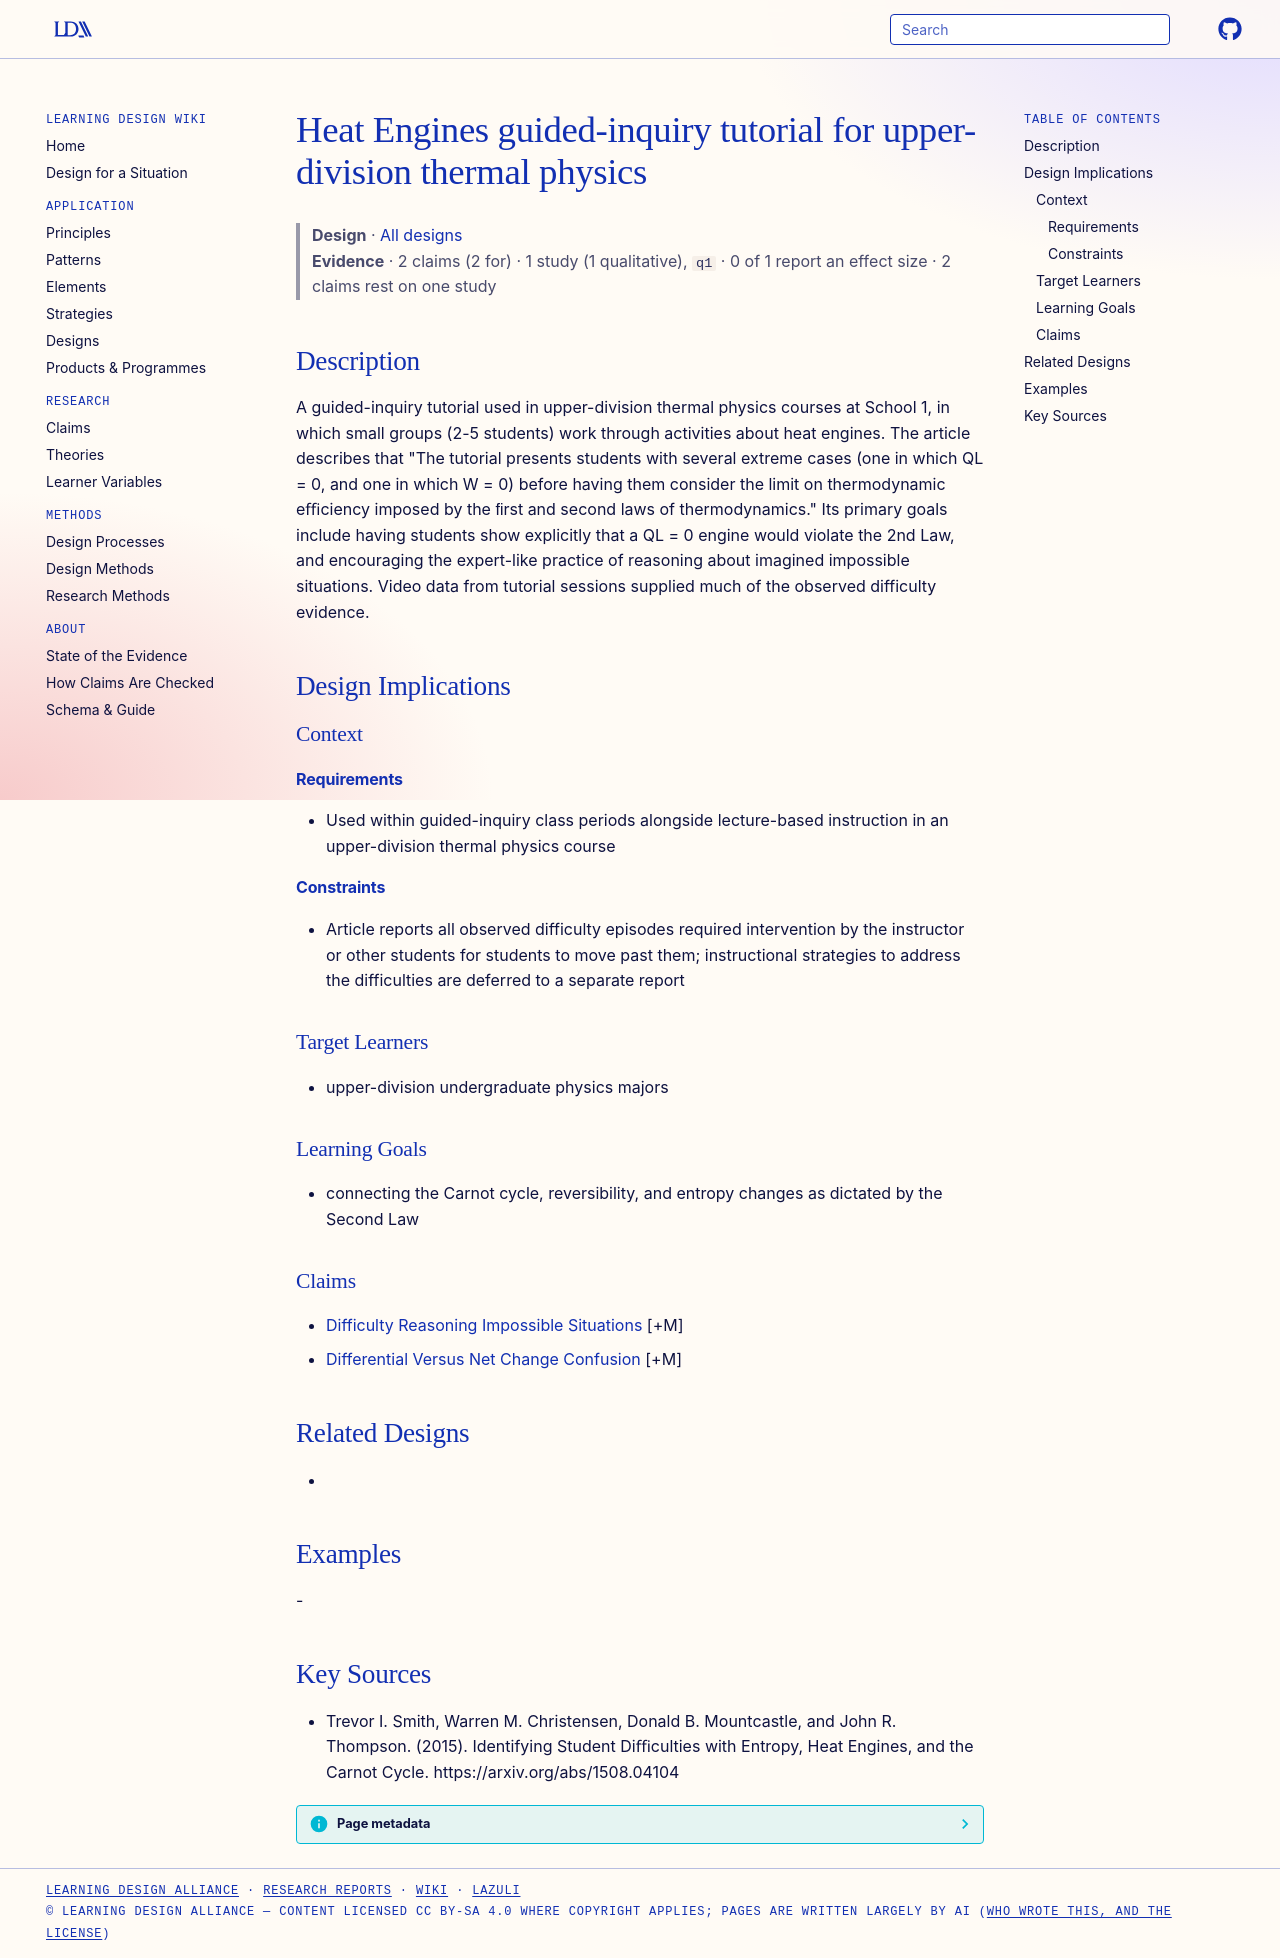

repository: Learning-Design-Alliance/learning-wiki · page: designs/heat-engines-guided-inquiry-tutorial/index.html · generator: mkdocs

---
type: design
id: heat-engines-guided-inquiry-tutorial
title: Heat Engines guided-inquiry tutorial for upper-division thermal physics
description: A guided-inquiry tutorial used in upper-division thermal physics courses at School 1, in which small groups (2-5 students) work through activities about heat engines.
status: review
generated:
  by: "process:settle-candidates"
  at: 2026-11-17
sources:
  - id: trevor-i-smith-2015
    resource: "https://arxiv.org/abs/1508.04104"
    title: "Trevor I. Smith, Warren M. Christensen, Donald B. Mountcastle, and John R. Thompson. (2015). Identifying Student Diﬃculties with Entropy, Heat Engines, and the Carnot Cycle. https://arxiv.org/abs/1508.04104"
    author: Trevor I. Smith, Warren M. Christensen, Donald B. Mountcastle, and John R. Thompson
---

# Heat Engines guided-inquiry tutorial for upper-division thermal physics

> **Design** · [All designs](index.md)
> **Evidence** · 2 claims (2 for) · 1 study (1 qualitative), `q1` · 0 of 1 report an effect size · 2 claims rest on one study

## Description
A guided-inquiry tutorial used in upper-division thermal physics courses at School 1, in which small groups (2-5 students) work through activities about heat engines. The article describes that "The tutorial presents students with several extreme cases (one in which QL = 0, and one in which W = 0) before having them consider the limit on thermodynamic eﬃciency imposed by the ﬁrst and second laws of thermodynamics." Its primary goals include having students show explicitly that a QL = 0 engine would violate the 2nd Law, and encouraging the expert-like practice of reasoning about imagined impossible situations. Video data from tutorial sessions supplied much of the observed difficulty evidence.

## Design Implications

### Context
#### Requirements
- Used within guided-inquiry class periods alongside lecture-based instruction in an upper-division thermal physics course
#### Constraints
- Article reports all observed difficulty episodes required intervention by the instructor or other students for students to move past them; instructional strategies to address the difficulties are deferred to a separate report

### Target Learners
- upper-division undergraduate physics majors

### Learning Goals
- connecting the Carnot cycle, reversibility, and entropy changes as dictated by the Second Law

### Claims
- [Difficulty Reasoning Impossible Situations](../claims/difficulty-reasoning-impossible-situations.md) [+M]
- [Differential Versus Net Change Confusion](../claims/differential-versus-net-change-confusion.md) [+M]

## Related Designs
- 

## Examples
-

## Key Sources
- Trevor I. Smith, Warren M. Christensen, Donald B. Mountcastle, and John R. Thompson. (2015). Identifying Student Diﬃculties with Entropy, Heat Engines, and the Carnot Cycle. https://arxiv.org/abs/1508.04104
